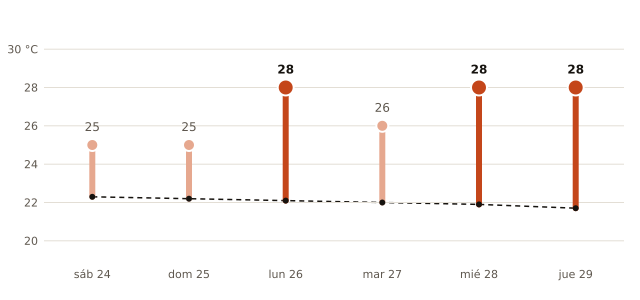

The table this chart was drawn from, first rows:
fecha, máxima_prevista_C, máxima_normal_1991_2020_C
2026-10-24, 25, 22.3
2026-10-25, 25, 22.2
2026-10-26, 28, 22.1
2026-10-27, 26, 22.0
2026-10-28, 28, 21.9
2026-10-29, 28, 21.7
